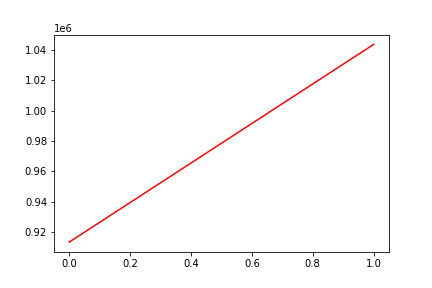

Source data for this figure (header and first rows):
, date, assets
0, 0, 913167
1, 20160126, 1043801
